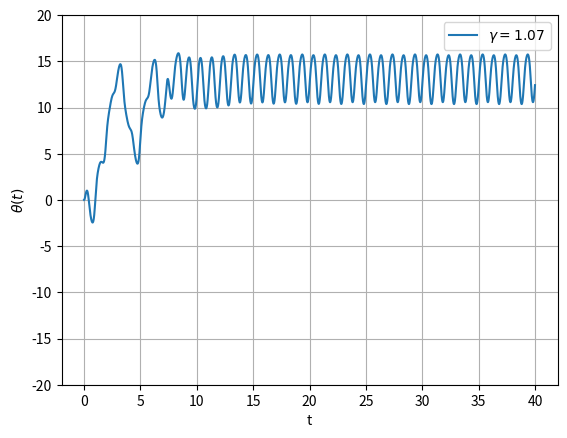

The matplotlib source for this figure:
import numpy as np
import matplotlib.pyplot as plt
import scipy.integrate as ode
from scipy.integrate import trapezoid


omega = 2 * np.pi
omega_0 = (3 * omega) / 2
beta = omega_0 / 4
gamma = np.arange(1.04, 1.17, 0.01)
gamma_eq_1 = 1.07
T = 40

f = np.array([0, 0])


def F(t, u, omega, omega_0, beta, gamma):
    return np.array(
        [
            u[1],
            -(omega_0**2) * np.sin(u[0])
            - 2 * beta * u[1]
            + gamma * omega_0**2 * np.cos(omega * t),
        ]
    )


tspan = (0, T)

SOL_1 = ode.solve_ivp(
    F,
    tspan,
    f,
    method="RK45",
    args=(omega, omega_0, beta, gamma_eq_1),
    rtol=1e-12,
    atol=1e-12,
)

trap = trapezoid(SOL_1.y[1], SOL_1.t)
print(trap)
plt.ylim(-20, 20)
# plottyx = np.linspace(0,T,len(SOL_1.t))
# plottyy = np.linspace(0,SOL_1.y[0],len(SOL_1.t))
plt.plot(SOL_1.t, SOL_1.y[0], label="$\\gamma = 1.07$")
# plt.fill_between(SOL_1.t, SOL_1.y[0], 0)


def plot_trapz(x, ax):
    lines = []
    lines.append(ax.plot(x, f(x), color="red", lw=0.5))

    lines.append(
        ax.plot(x, np.full(x.shape, 0), color="red", lw=0.5, label="Trapezoidal rule")
    )

    for i in range(x.size):
        lines.append(ax.plot([x[i], x[i]], [0, f(x[i])], color="red", lw=0.5))

    return lines


plt.ylim(-20, 20)
plt.legend()
plt.xlabel("t")
plt.grid(True)
plt.ylabel("$\\theta(t)$")
plt.show()

f = np.array([0, 0])
tspan = (0, T)
label = []
